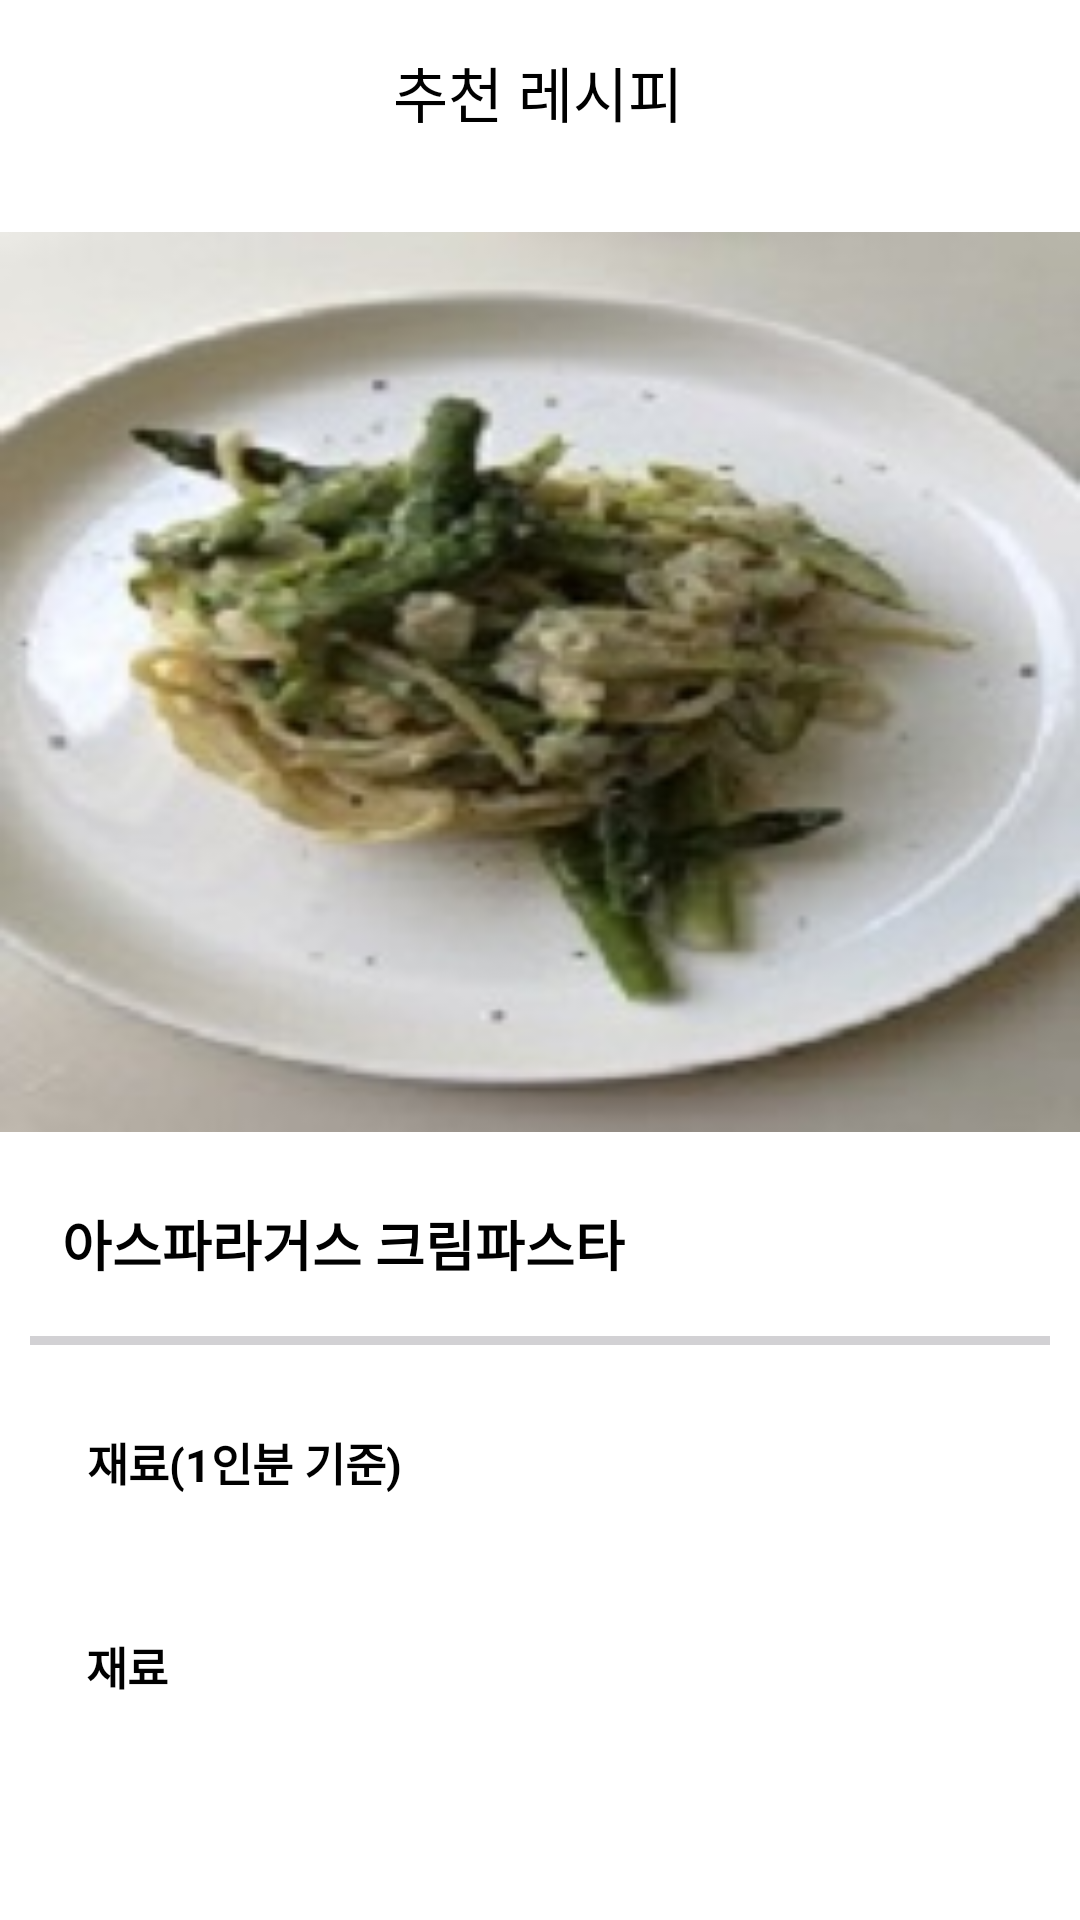

This screen was rendered from an Android layout file. Write that file and the resources it references.
<!-- AndroidManifest.xml: application theme Theme.Vegan_Life_noactionbar -->
<!-- res/layout/fragment_detail.xml -->
<?xml version="1.0" encoding="utf-8"?>
<androidx.constraintlayout.widget.ConstraintLayout
    xmlns:android="http://schemas.android.com/apk/res/android"
    xmlns:app="http://schemas.android.com/apk/res-auto"
    xmlns:tools="http://schemas.android.com/tools"
    android:layout_width="match_parent"
    android:layout_height="match_parent">

    <TextView
        android:id="@+id/title"
        android:layout_width="wrap_content"
        android:layout_height="wrap_content"
        android:layout_marginTop="16dp"
        android:text="추천 레시피"
        android:textColor="@color/black"
        android:textSize="20dp"
        app:layout_constraintEnd_toEndOf="parent"
        app:layout_constraintHorizontal_bias="0.498"
        app:layout_constraintStart_toStartOf="parent"
        app:layout_constraintTop_toTopOf="parent" />

    <ImageView
        android:id="@+id/foodImg"
        android:layout_width="match_parent"
        android:layout_height="300dp"
        android:layout_marginTop="32dp"
        android:background="@drawable/asparagus_cream_pasta"
        app:layout_constraintEnd_toEndOf="@+id/title"
        app:layout_constraintHorizontal_bias="0.498"
        app:layout_constraintStart_toStartOf="@+id/title"
        app:layout_constraintTop_toBottomOf="@+id/title" />

    <TextView
        android:id="@+id/foodName"
        android:layout_width="wrap_content"
        android:layout_height="wrap_content"
        android:layout_marginTop="24dp"
        android:text="아스파라거스 크림파스타"
        android:textColor="@color/black"
        android:textSize="18dp"
        android:textStyle="bold"
        app:layout_constraintEnd_toEndOf="@+id/foodImg"
        app:layout_constraintHorizontal_bias="0.119"
        app:layout_constraintStart_toStartOf="@+id/foodImg"
        app:layout_constraintTop_toBottomOf="@+id/foodImg" />

    <LinearLayout
        android:id="@+id/line1"
        android:layout_width="340dp"
        android:layout_height="3dp"
        android:layout_marginTop="68dp"
        android:background="@color/unabletetxt"
        app:layout_constraintEnd_toEndOf="@+id/foodImg"
        app:layout_constraintHorizontal_bias="0.492"
        app:layout_constraintStart_toStartOf="@+id/foodImg"
        app:layout_constraintTop_toBottomOf="@+id/foodImg" />

    <TextView
        android:id="@+id/txt1"
        android:layout_width="wrap_content"
        android:layout_height="wrap_content"
        android:layout_marginTop="28dp"
        android:text="재료(1인분 기준)"
        android:textColor="@color/black"
        android:textSize="15dp"
        android:textStyle="bold"
        app:layout_constraintEnd_toEndOf="@+id/foodName"
        app:layout_constraintHorizontal_bias="0.1"
        app:layout_constraintStart_toStartOf="@+id/foodName"
        app:layout_constraintTop_toBottomOf="@+id/line1" />

    <TextView
        android:id="@+id/txt11"
        android:layout_width="wrap_content"
        android:layout_height="wrap_content"
        android:layout_marginTop="96dp"
        android:text="재료"
        android:textColor="@color/black"
        android:textSize="15dp"
        android:textStyle="bold"
        app:layout_constraintEnd_toEndOf="@+id/foodName"
        app:layout_constraintHorizontal_bias="0.05"
        app:layout_constraintStart_toStartOf="@+id/foodName"
        app:layout_constraintTop_toBottomOf="@+id/line1" />


</androidx.constraintlayout.widget.ConstraintLayout>
<!-- resources referenced by this layout -->
<resources>
  <color name="black">#FF000000</color>
  <color name="unabletetxt">#D2D1D4</color>
  <!-- drawable asparagus_cream_pasta: jpg bitmap (drawable, 14409 bytes) -->
  <style name="Theme.Vegan_Life_noactionbar" parent="Theme.MaterialComponents.DayNight.NoActionBar">
          
          <item name="colorPrimary">@color/purple_500</item>
          <item name="colorPrimaryVariant">@color/purple_700</item>
          <item name="colorOnPrimary">@color/white</item>
          
          <item name="colorSecondary">@color/teal_200</item>
          <item name="colorSecondaryVariant">@color/teal_700</item>
          <item name="colorOnSecondary">@color/black</item>
          
          <item name="android:statusBarColor" tools:targetApi="l">?attr/colorPrimaryVariant</item>
          
      </style>
  <color name="purple_500">#FF6200EE</color>
  <color name="purple_700">#FF3700B3</color>
  <color name="white">#FFFFFFFF</color>
  <color name="teal_200">#FF03DAC5</color>
  <color name="teal_700">#FF018786</color>
</resources>
